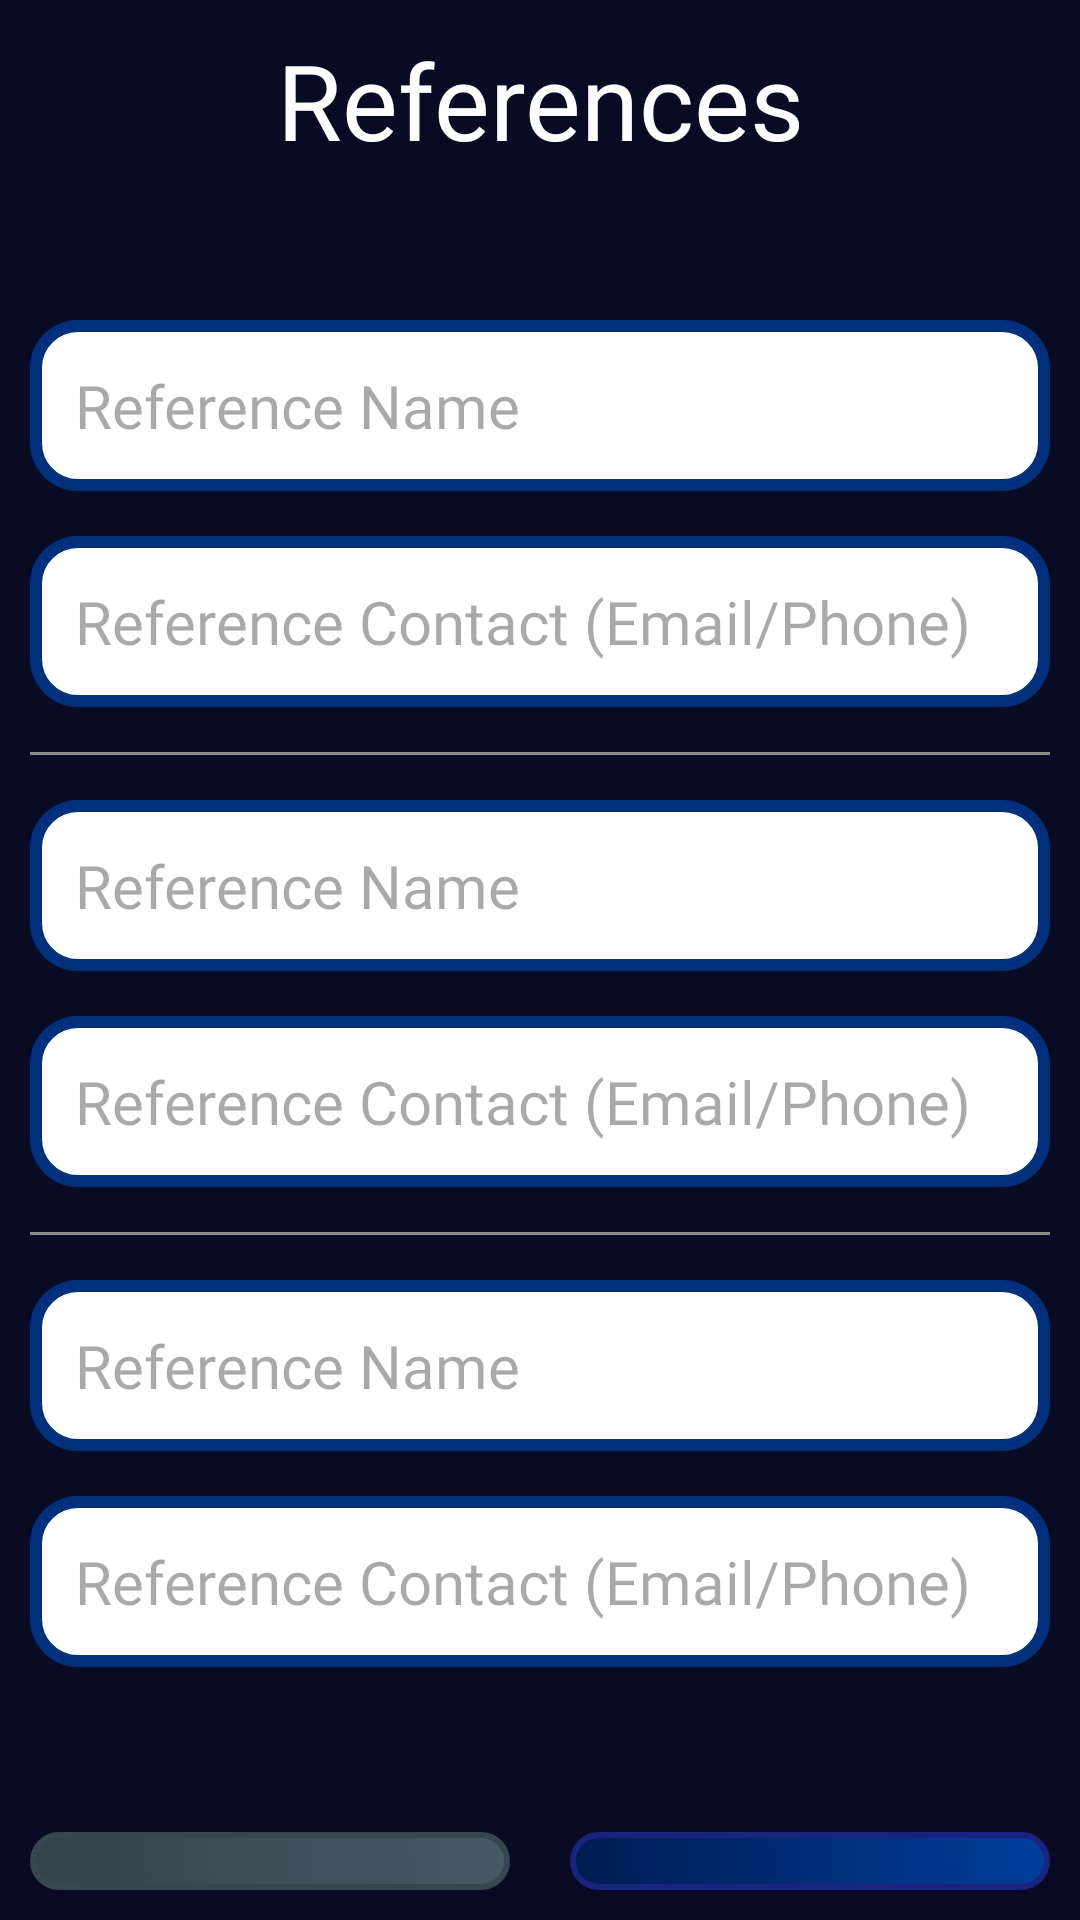

Write the Android layout XML for this screen, with the resource values it uses.
<!-- AndroidManifest.xml: application theme Theme.ResumeApp -->
<!-- res/layout/activity_references.xml -->
<?xml version="1.0" encoding="utf-8"?>
<FrameLayout xmlns:android="http://schemas.android.com/apk/res/android"
    xmlns:app="http://schemas.android.com/apk/res-auto"
    xmlns:tools="http://schemas.android.com/tools"
    android:layout_width="match_parent"
    android:layout_height="match_parent"
    android:background="@color/blue"
    android:gravity="center"
    tools:context=".References">

    
    <ImageView
        android:layout_width="match_parent"
        android:layout_height="match_parent"
        android:scaleType="centerCrop"
        android:src="@drawable/bg"
        android:contentDescription="bg" />

    
    <View
        android:layout_width="match_parent"
        android:layout_height="match_parent"
        android:background="#80000000" />

    <LinearLayout
        android:layout_width="match_parent"
        android:layout_height="match_parent"
        android:gravity="center"
        android:orientation="vertical"
        android:padding="10dp">

        
        <TextView
            android:layout_width="match_parent"
            android:layout_height="wrap_content"
            android:layout_marginBottom="20dp"
            android:text="References"
            android:fontFamily="@font/merriweather_light"
            android:textColor="@color/white"
            android:textSize="35dp"
            android:gravity="center" />

        <View
            android:layout_width="match_parent"
            android:layout_height="30dp"
            />

        
        <EditText
            android:id="@+id/reference_name"
            android:layout_width="match_parent"
            android:layout_height="wrap_content"
            android:hint="Reference Name"
            android:layout_marginBottom="15dp"
            android:padding="15dp"
            android:fontFamily="@font/merriweather_light"
            android:textColor="@color/blue"
            android:inputType="text"
            android:textSize="20dp"
            android:background="@drawable/edittext_border" />

        
        <EditText
            android:id="@+id/reference_contact"
            android:layout_width="match_parent"
            android:layout_height="wrap_content"
            android:hint="Reference Contact (Email/Phone)"
            android:layout_marginBottom="15dp"
            android:padding="15dp"
            android:fontFamily="@font/merriweather_light"
            android:textColor="@color/blue"
            android:inputType="text"
            android:textSize="20dp"
            android:background="@drawable/edittext_border" />

        <View
            android:layout_width="match_parent"
            android:layout_height="1dp"
            android:background="#898787"/>

        
        <EditText
            android:id="@+id/reference_name2"
            android:layout_width="match_parent"
            android:layout_height="wrap_content"
            android:hint="Reference Name"
            android:layout_marginTop="15dp"
            android:layout_marginBottom="15dp"
            android:padding="15dp"
            android:fontFamily="@font/merriweather_light"
            android:textColor="@color/blue"
            android:inputType="text"
            android:textSize="20dp"
            android:background="@drawable/edittext_border" />

        
        <EditText
            android:id="@+id/reference_contact2"
            android:layout_width="match_parent"
            android:layout_height="wrap_content"
            android:hint="Reference Contact (Email/Phone)"
            android:layout_marginBottom="15dp"
            android:padding="15dp"
            android:fontFamily="@font/merriweather_light"
            android:textColor="@color/blue"
            android:inputType="text"
            android:textSize="20dp"
            android:background="@drawable/edittext_border" />

        <View
            android:layout_width="match_parent"
            android:layout_height="1dp"
            android:background="#898787"/>

        
        <EditText
            android:id="@+id/reference_name3"
            android:layout_width="match_parent"
            android:layout_height="wrap_content"
            android:hint="Reference Name"
            android:layout_marginTop="15dp"
            android:layout_marginBottom="15dp"
            android:padding="15dp"
            android:fontFamily="@font/merriweather_light"
            android:textColor="@color/blue"
            android:inputType="text"
            android:textSize="20dp"
            android:background="@drawable/edittext_border" />

        
        <EditText
            android:id="@+id/reference_contact3"
            android:layout_width="match_parent"
            android:layout_height="wrap_content"
            android:hint="Reference Contact (Email/Phone)"
            android:layout_marginBottom="15dp"
            android:padding="15dp"
            android:fontFamily="@font/merriweather_light"
            android:textColor="@color/blue"
            android:inputType="text"
            android:textSize="20dp"
            android:background="@drawable/edittext_border" />

        
        <LinearLayout
            android:layout_width="match_parent"
            android:layout_height="wrap_content"
            android:orientation="horizontal"
            android:gravity="center"
            android:layout_marginTop="40dp">

            <androidx.appcompat.widget.AppCompatButton
                android:id="@+id/btn_cancel"
                android:layout_width="0dp"
                android:layout_height="wrap_content"
                android:layout_weight="1"
                android:text="Cancel"
                android:textSize="18dp"
                android:textColor="@color/white"
                android:background="@drawable/btn_cancel"
                android:layout_marginEnd="10dp"
                android:paddingVertical="12dp" />

            <androidx.appcompat.widget.AppCompatButton
                android:id="@+id/btn_submit"
                android:layout_width="0dp"
                android:layout_height="wrap_content"
                android:layout_weight="1"
                android:text="Submit"
                android:textSize="18dp"
                android:textColor="@color/white"
                android:background="@drawable/btn_submit"
                android:layout_marginStart="10dp"
                android:paddingVertical="12dp" />
        </LinearLayout>

    </LinearLayout>

</FrameLayout>
<!-- resources referenced by this layout -->
<resources>
  <color name="blue">#13174B</color>
  <color name="white">#FFFFFFFF</color>
  <!-- drawable btn_cancel (drawable) -->
  <?xml version="1.0" encoding="utf-8"?>
  <shape xmlns:android="http://schemas.android.com/apk/res/android"
      android:shape="rectangle">
  
      <gradient
          android:angle="45"
          android:startColor="#34434B"
          android:endColor="#465A64" />
  
      <corners android:radius="12dp"/>
  
      <padding android:left="16dp" android:right="16dp" android:top="8dp" android:bottom="8dp"/>
  
      <stroke android:width="2dp" android:color="#37474F"/>
  </shape>
  <!-- drawable btn_submit (drawable) -->
  <?xml version="1.0" encoding="utf-8"?>
  <shape xmlns:android="http://schemas.android.com/apk/res/android"
      android:shape="rectangle">
  
      <gradient
          android:angle="45"
          android:startColor="#001C52"
          android:endColor="#003E9B" />
  
      <corners android:radius="12dp"/>
  
      <padding android:left="16dp" android:right="16dp" android:top="8dp" android:bottom="8dp"/>
  
      <stroke android:width="2dp" android:color="#1A237E"/>
  </shape>
  <!-- drawable edittext_border (drawable) -->
  <?xml version="1.0" encoding="utf-8"?>
  <layer-list xmlns:android="http://schemas.android.com/apk/res/android">
  
      
      <item>
          <shape android:shape="rectangle">
              <solid android:color="@android:color/transparent"/>
              <corners android:radius="18dp"/>
              <stroke android:width="10dp" android:color="#80FFFFFF"/> 
          </shape>
      </item>
  
      
      <item>
          <shape android:shape="rectangle">
              <solid android:color="@android:color/transparent"/>
              <corners android:radius="16dp"/>
              <stroke android:width="6dp" android:color="#E0FFFFFF"/> 
          </shape>
      </item>
  
      
      <item>
          <shape android:shape="rectangle">
              <corners android:radius="14dp"/>
              <solid android:color="@color/white"/>  
              <stroke android:width="4dp" android:color="#002F7B"/> 
          </shape>
      </item>
  
  </layer-list>
  <style name="Theme.ResumeApp" parent="Base.Theme.ResumeApp" />
  <style name="Base.Theme.ResumeApp" parent="Theme.Material3.DayNight.NoActionBar">
          
          
      </style>
</resources>
